Run: headless pygame with SDL's dummy video driver; simulated clock (each Clock.tick advances the game by its frame time, no real sleeping); random seed 0; keys injected as events and as key.get_pressed() state; no mouse input.
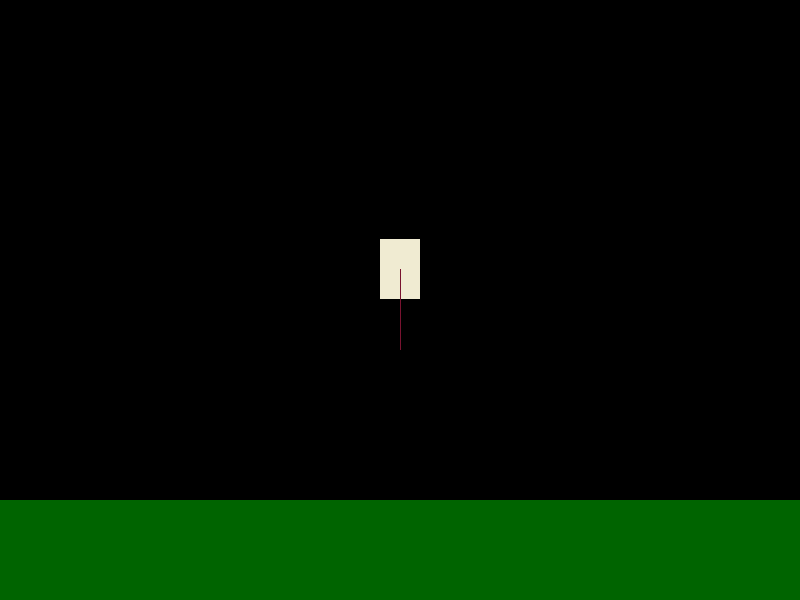
Frame 1 of 4 · flips 1–60 · no input
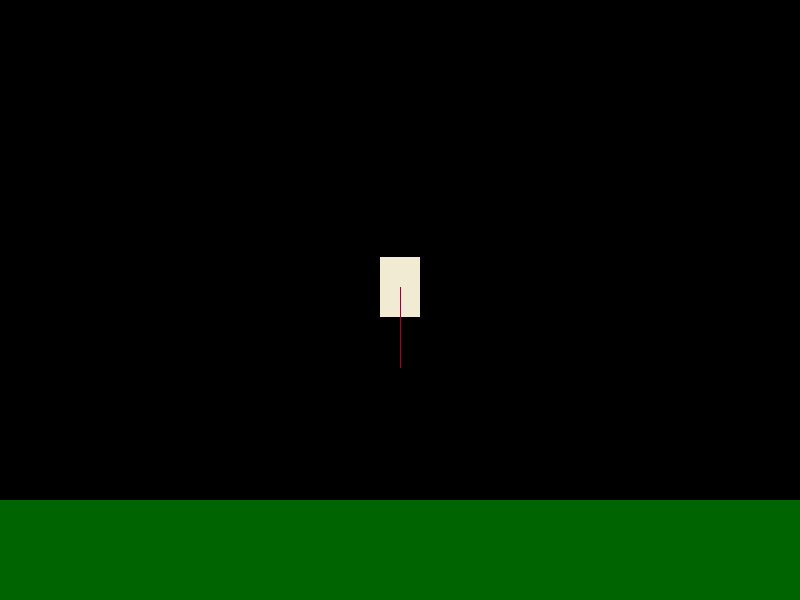
Frame 2 of 4 · flips 61–180 · tapped SPACE, RETURN · held RIGHT (→), D
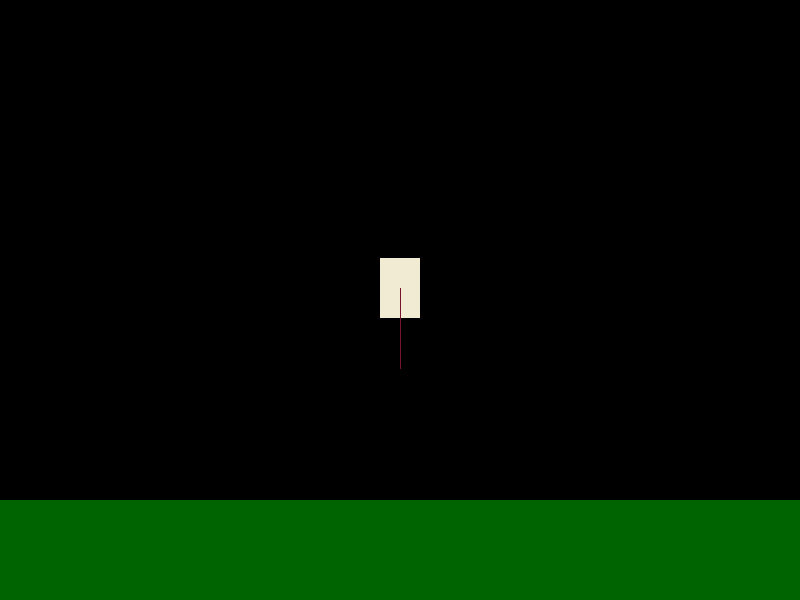
Frame 3 of 4 · flips 181–300 · held DOWN (↓), S
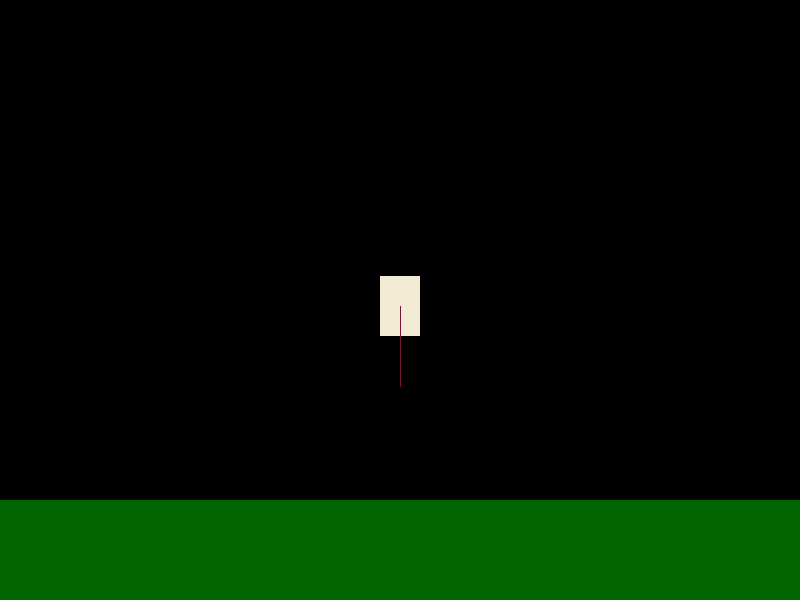
Frame 4 of 4 · flips 301–420 · held LEFT (←), A, UP (↑), W

The pygame program that drew these frames:

import sys
import pygame
import math
import copy

SCREEN_WIDTH = 800
SCREEN_HEIGHT = 600
PLAYER_WIDTH = 40
PLAYER_HEIGHT = 60
POGO_LENGTH = 80

class Vector2D:

    def __init__(self, tpl:tuple[int,int]) -> None:
        self.tuple = tpl
        self.list = list(tpl)
        self.x = tpl[0]
        self.y = tpl[1]

    def __str__(self) -> str:
        return f'({self.x}, {self.y})'

    def __neg__(self):
        return Vector2D((-self.x,-self.y))

    def __add__(self, vec):
        return Vector2D((self.x + vec.x, self.y + vec.y))

class Circle:

    def __init__(self, center:Vector2D, radius:int) -> None:
        self.center = center
        self.radius = radius
        self.left = self.center.x - self.radius
        self.right = self.center.x + self.radius
        self.bottom = self.center.y - self.radius
        self.top = self.center.y + self.radius

    def move(self, tpl:tuple[int,int]):
        self.center.x += tpl[0]
        self.center.y += tpl[1]
        self.left = self.center.x - self.radius
        self.right = self.center.x + self.radius
        self.bottom = self.center.y - self.radius
        self.top = self.center.y + self.radius

class Block:

    def __init__(self, position:Vector2D, size:Vector2D) -> None:
        self.hitbox:pygame.Rect = pygame.Rect(position.x, position.y, size.x, size.y)
        self.color = (0,100,0)
        self.colideable = True
        self.under_gravity = False

    def draw(self, screen):
        pygame.draw.rect(screen, self.color, self.hitbox)

class Player:

    def __init__(self, position:Vector2D) -> None:
        self.body:pygame.Rect = pygame.Rect(position.x, position.y, PLAYER_WIDTH, PLAYER_HEIGHT)
        self.pogo_point:Vector2D = Vector2D((position.x + PLAYER_WIDTH/2, position.y + PLAYER_HEIGHT/2 + POGO_LENGTH))
        self.body_color = (240,235,210)
        self.pogo_color = (121, 19, 48)
        self.colideable = True
        self.under_gravity = True
        self.speed = Vector2D((0,0))

    def update(self, delta_time, gravity, lst):
        collision = self.pogo_collide(lst)
        if collision == Collision.NONE:
            self.speed.y += delta_time*gravity
        else:
            self.speed.y = -gravity
        self.move(self.speed)

    def move(self, vec:Vector2D):
        self.body = self.body.move(vec.x, vec.y)
        self.pogo_point = Vector2D((self.body.center[0], self.body.center[1] + POGO_LENGTH))

    def pogo_collide(self, lst:list[pygame.Rect]):
        for hitbox in lst:
            collision = point_in_rect(self.pogo_point, hitbox)
            if collision != Collision.NONE : return collision
        return Collision.NONE

    def collide(self, lst:list[pygame.Rect]):
        for hitbox in lst:
            if hitbox.left < self.pogo_point.x < hitbox.right and hitbox.top < self.pogo_point.y < hitbox.bottom:
                pass

    def draw(self, screen):
        pygame.draw.rect(screen, self.body_color, self.body)
        pygame.draw.line(screen, self.pogo_color, self.body.center, self.pogo_point.tuple)

class Collision:

    NONE = 'none'
    TOP = 'top'
    BOTTOM = 'bottom'
    LEFT = 'left'
    RIGHT = 'right'
    OTHER = 'other'
    LIST = [RIGHT, LEFT, BOTTOM, TOP]

def collide_rect_rect(r1:pygame.Rect, r2:pygame.Rect):
    if (r1.left < r2.right) and (r1.right > r2.left) and (r1.top < r2.bottom) and (r1.bottom > r2.top):
        lst = [abs(r2.right - r1.left), abs(r2.left - r1.right), abs(r2.bottom - r1.top), abs(r2.top - r1.bottom)]
        index = lst.index(min(lst))
        return Collision.LIST[index]
    return Collision.NONE

def collide_circle_rect(c:Circle, r:pygame.Rect) -> tuple[str,Vector2D]:
    theta = math.atan2(c.center.y - r.center[1], c.center.x - r.center[0])
    point = Vector2D((c.center.x - math.cos(theta) * c.radius, c.center.y - math.sin(theta) * c.radius))
    if (r.left <= point.x <= r.right) and (r.top <= point.y <= r.bottom):
        lst = [abs(r.right - point.x), abs(r.left - point.x), abs(r.bottom - point.y), abs(r.top - point.y)]
        copy_lst = copy.deepcopy(lst)
        copy_lst.remove(min(copy_lst))
        if min(copy_lst) <= 5:
            return Collision.OTHER, point
        return Collision.LIST[lst.index(min(lst))], point
    return Collision.NONE, point

def point_in_rect(point:Vector2D, r:pygame.Rect):
    if (r.left <= point.x <= r.right) and (r.top <= point.y <= r.bottom):
        lst = [abs(r.right - point.x), abs(r.left - point.x), abs(r.bottom - point.y), abs(r.top - point.y)]
        return Collision.LIST[lst.index(min(lst))]
    return Collision.NONE

def main():
    
    pygame.init()
    clock = pygame.time.Clock()
    frame_rate = 60
    delta_time = 1/frame_rate
    screen = pygame.display.set_mode((SCREEN_WIDTH, SCREEN_HEIGHT))
    player = Player(position=Vector2D(((SCREEN_WIDTH - PLAYER_WIDTH)/2, (SCREEN_HEIGHT - PLAYER_HEIGHT)/2)))
    floor = Block(Vector2D((0,SCREEN_HEIGHT - 100)), Vector2D((SCREEN_WIDTH, 100)))
            
    while True:

        for event in pygame.event.get():
            if event.type == pygame.QUIT:
                sys.exit()

        player.update(delta_time, 10, [floor.hitbox])

        clock.tick(frame_rate)
        screen.fill((0,0,0))
        player.draw(screen)
        floor.draw(screen)

        pygame.display.update()

if __name__ == '__main__':
    main()
